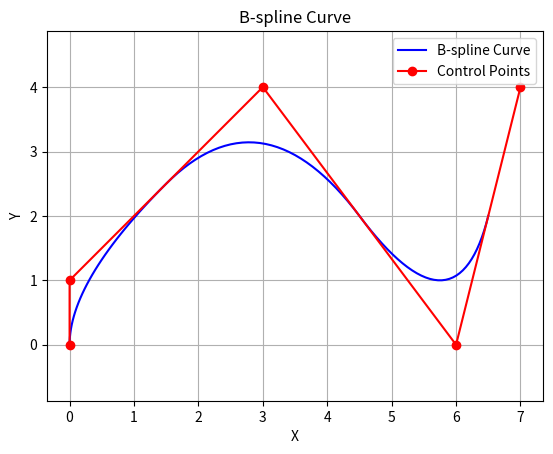

Python code for this plot:
import numpy as np


def basis_function(i, k, t, knots):
    """
    Calculate the i-th B-spline basis function of order k at parameter t
    """
    if k == 1:
        return 1.0 if knots[i] <= t < knots[i + 1] else 0.0

    denom1 = knots[i + k - 1] - knots[i]
    denom2 = knots[i + k] - knots[i + 1]

    coeff1 = 0.0 if denom1 == 0.0 else (t - knots[i]) / denom1
    coeff2 = 0.0 if denom2 == 0.0 else (knots[i + k] - t) / denom2

    return coeff1 * basis_function(i, k - 1, t, knots) + coeff2 * basis_function(i + 1, k - 1, t, knots)


def b_spline_curve(control_points, degree, knots, t):
    """
    Calculate the B-spline curve at parameter t
    """
    n = len(control_points) - 1  # number of control points
    result = np.zeros_like(control_points[0], dtype=float)  # Initialize result with float dtype

    for i in range(n + 1):
        basis = basis_function(i, degree + 1, t, knots)
        result += control_points[i] * basis

    return result


# Example usage:
control_points = np.array([[0, 0], [1, 3], [2, 4], [3, 4], [4, 0],[6, 2]])
degree = 2

knots = np.array([0, 0, 0, 0, 1, 2, 3, 3, 3, 3,5,5])  # Example knot vector

def open_knot_vector(num_control_points, degree):
    """
    Generate an open knot vector for a B-spline curve
    """
    num_knots = num_control_points + degree + 1
    knots = np.zeros(num_knots)
    knots[:degree + 1] = 0
    knots[-(degree + 1):] = 1
    inner_knots = np.linspace(0, 1, num_control_points - degree - 1, endpoint=False)
    knots[degree + 1:num_control_points] = inner_knots
    return knots
def clamped_knot_vector(num_control_points, degree):
    """
    Generate a clamped knot vector for a B-spline curve
    """
    num_knots = num_control_points + degree + 1
    knots = np.zeros(num_knots)
    knots[:degree + 1] = 0
    knots[-(degree + 1):] = 1
    inner_knots = np.linspace(0, 1, num_control_points - degree - 1)
    knots[degree + 1:num_control_points] = inner_knots
    return knots

# Example usage:
control_points = np.array([[0, 0], [0,1], [3, 4], [6, 0], [7, 4]])
degree =2
knots = np.array([0,0,0, 1, 2, 3, 4, 3, 3,3])  # Example knot vector
knots = clamped_knot_vector(6,degree)
knots = np.array([0, 0,  0,   1,2, 3,  3, 3 ])
knots = np.array([0, 0,  0,   1,2, 3,  4,4 ,4])

# knots = clamped_knot_vector(6,degree)

# Generate points along the curve
num_points = 100
curve_points = [b_spline_curve(control_points, degree, knots, t) for t in np.linspace(0, 3, num_points)]

# Plot the curve
import matplotlib.pyplot as plt

curve_points = np.array(curve_points)
plt.plot(curve_points[:, 0], curve_points[:, 1], 'b-', label='B-spline Curve')
plt.plot(control_points[:, 0], control_points[:, 1], 'ro-', label='Control Points')
plt.legend()
plt.xlabel('X')
plt.ylabel('Y')
plt.title('B-spline Curve')
plt.grid(True)
plt.axis('equal')
plt.show()
